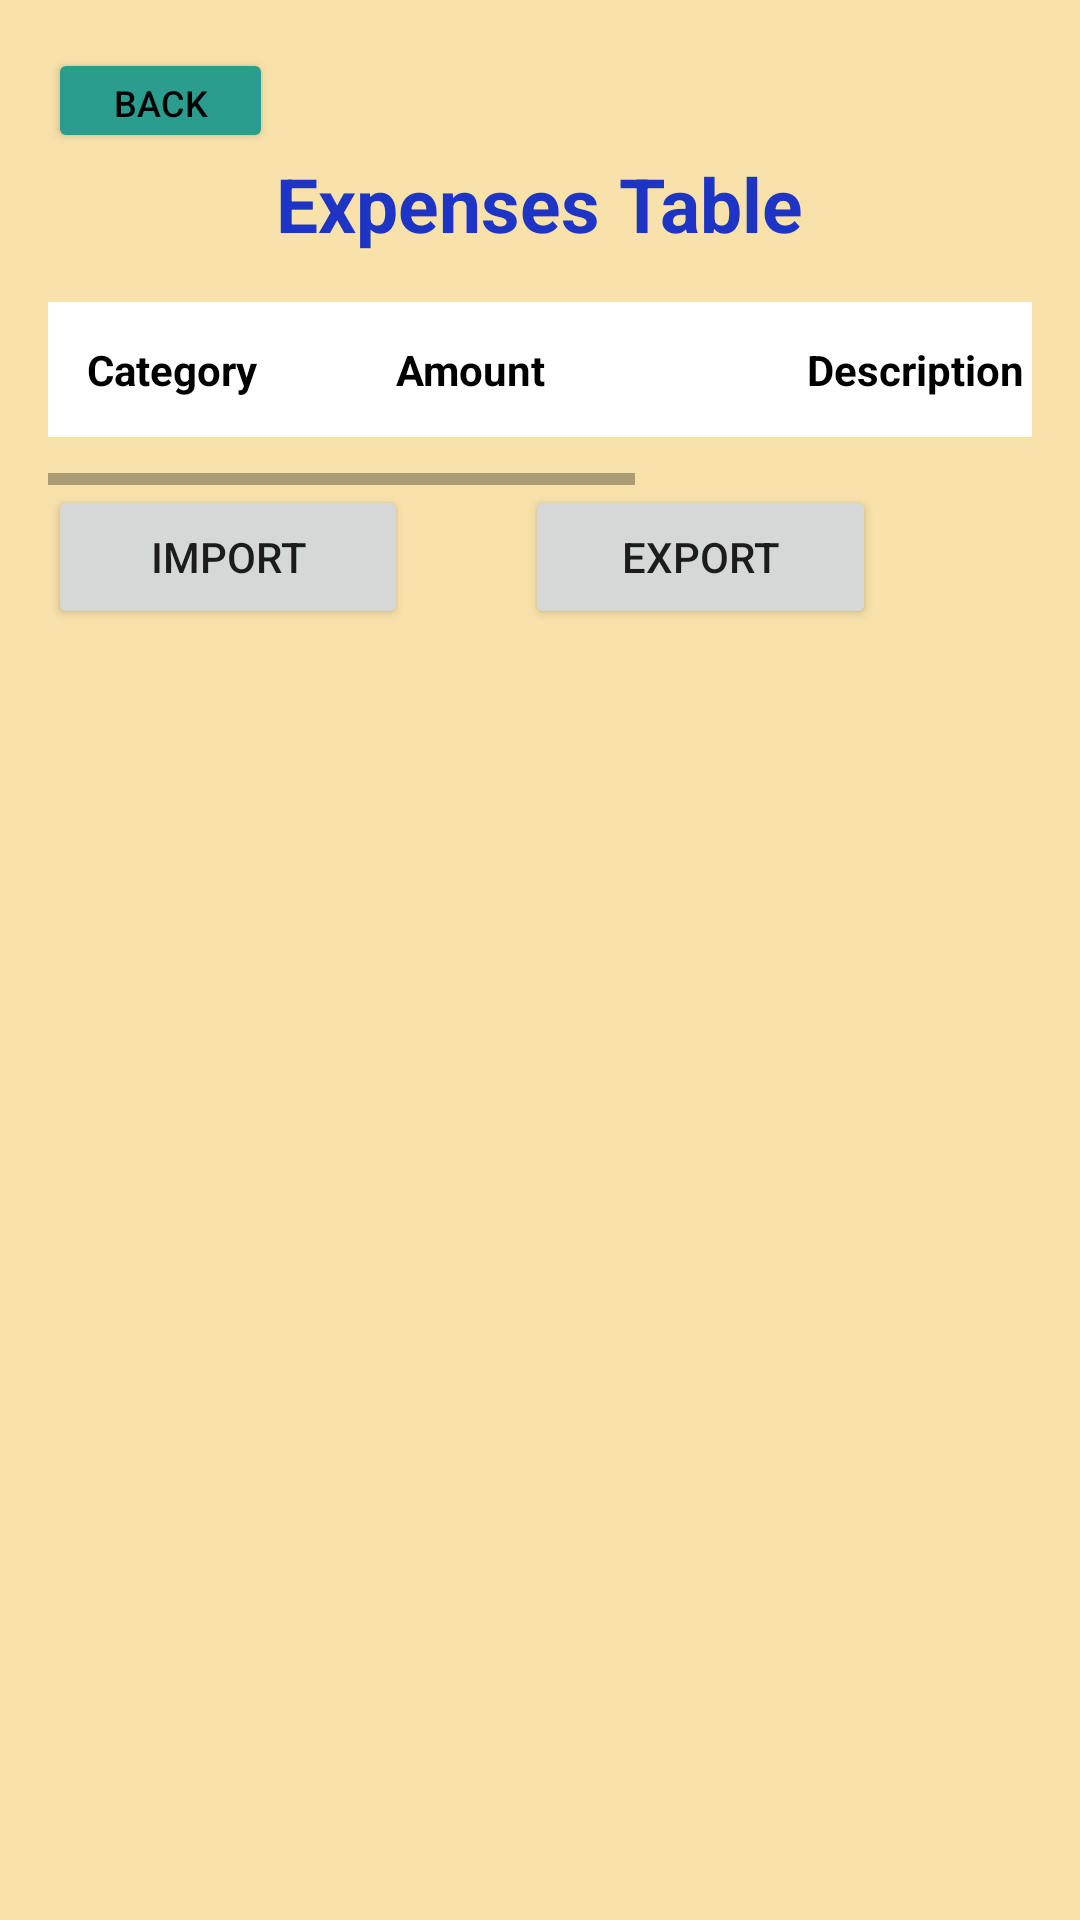

Reconstruct the res/layout file that produces this screen, plus the resources it refers to.
<!-- AndroidManifest.xml: application theme Theme.ExpenseSpreadsheet -->
<!-- res/layout/activity_history.xml -->
<?xml version="1.0" encoding="utf-8"?>
<ScrollView xmlns:android="http://schemas.android.com/apk/res/android"
    android:layout_width="match_parent"
    android:layout_height="match_parent"
    android:padding="16dp"
    android:background="@color/bgColor">

    <LinearLayout
        android:layout_width="match_parent"
        android:layout_height="wrap_content"
        android:orientation="vertical">

        <Button
            android:id="@+id/btnBack"
            android:layout_width="75dp"
            android:layout_height="35dp"
            android:backgroundTint="@color/btnBgColor"
            android:text="Back"
            android:textColor="@color/black"
            android:textSize="12sp" />

        <TextView
            android:layout_width="wrap_content"
            android:layout_height="wrap_content"
            android:text="Expenses Table"
            android:textColor="@color/textBlue"
            android:textSize="25sp"
            android:textStyle="bold"
            android:layout_gravity="center_horizontal"
            android:layout_marginBottom="16dp"/>

        <HorizontalScrollView
            android:layout_width="match_parent"
            android:layout_height="wrap_content">

            <TableLayout
                android:id="@+id/expensesTableLayout"
                android:layout_width="wrap_content"
                android:layout_height="wrap_content"
                android:stretchColumns="1"
                android:background="@color/white"
                android:padding="8dp"
                android:layout_marginBottom="16dp">

                <TableRow>
                    <TextView
                        android:layout_width="103dp"
                        android:layout_height="wrap_content"
                        android:padding="5dp"
                        android:text="Category"
                        android:textColor="@color/black"
                        android:textStyle="bold" />

                    <TextView
                        android:layout_width="137dp"
                        android:layout_height="wrap_content"
                        android:padding="5dp"
                        android:text="Amount"
                        android:textColor="@color/black"
                        android:textStyle="bold" />

                    <TextView
                        android:layout_width="192dp"
                        android:layout_height="wrap_content"
                        android:padding="5dp"
                        android:text="Description"
                        android:textColor="@color/black"
                        android:textStyle="bold" />

                    <TextView
                        android:layout_width="102dp"
                        android:layout_height="wrap_content"
                        android:padding="5dp"
                        android:text="Month/Year"
                        android:textColor="@color/black"
                        android:textStyle="bold" />
                </TableRow>
            </TableLayout>
        </HorizontalScrollView>

        <LinearLayout
            android:layout_width="match_parent"
            android:layout_height="94dp"
            android:orientation="horizontal">

            <Button
                android:id="@+id/btnImport"
                android:layout_width="120dp"
                android:layout_height="wrap_content"
                android:text="Import" />

            <LinearLayout
                android:layout_width="39dp"
                android:layout_height="match_parent"
                android:orientation="horizontal"></LinearLayout>

            <Button
                android:id="@+id/btnExport"
                android:layout_width="117dp"
                android:layout_height="wrap_content"
                android:text="Export" />
        </LinearLayout>

    </LinearLayout>
</ScrollView>
<!-- resources referenced by this layout -->
<resources>
  <color name="bgColor">#F8E2AA</color>
  <color name="black">#FF000000</color>
  <color name="btnBgColor">#2a9d8f</color>
  <color name="textBlue">#1E34C5</color>
  <color name="white">#FFFFFFFF</color>
  <style name="Theme.ExpenseSpreadsheet" parent="Theme.MaterialComponents.DayNight.DarkActionBar">
          
          <item name="colorPrimary">@color/purple_500</item>
          <item name="colorPrimaryVariant">@color/textBlue</item>
          <item name="colorOnPrimary">@color/white</item>
          
          <item name="colorSecondary">@color/teal_200</item>
          <item name="colorSecondaryVariant">@color/teal_700</item>
          <item name="colorOnSecondary">@color/black</item>
          
          <item name="android:statusBarColor" tools:targetApi="l">?attr/colorPrimaryVariant</item>
          
      </style>
  <color name="purple_500">#FF6200EE</color>
  <color name="teal_200">#FF03DAC5</color>
  <color name="teal_700">#FF018786</color>
</resources>
